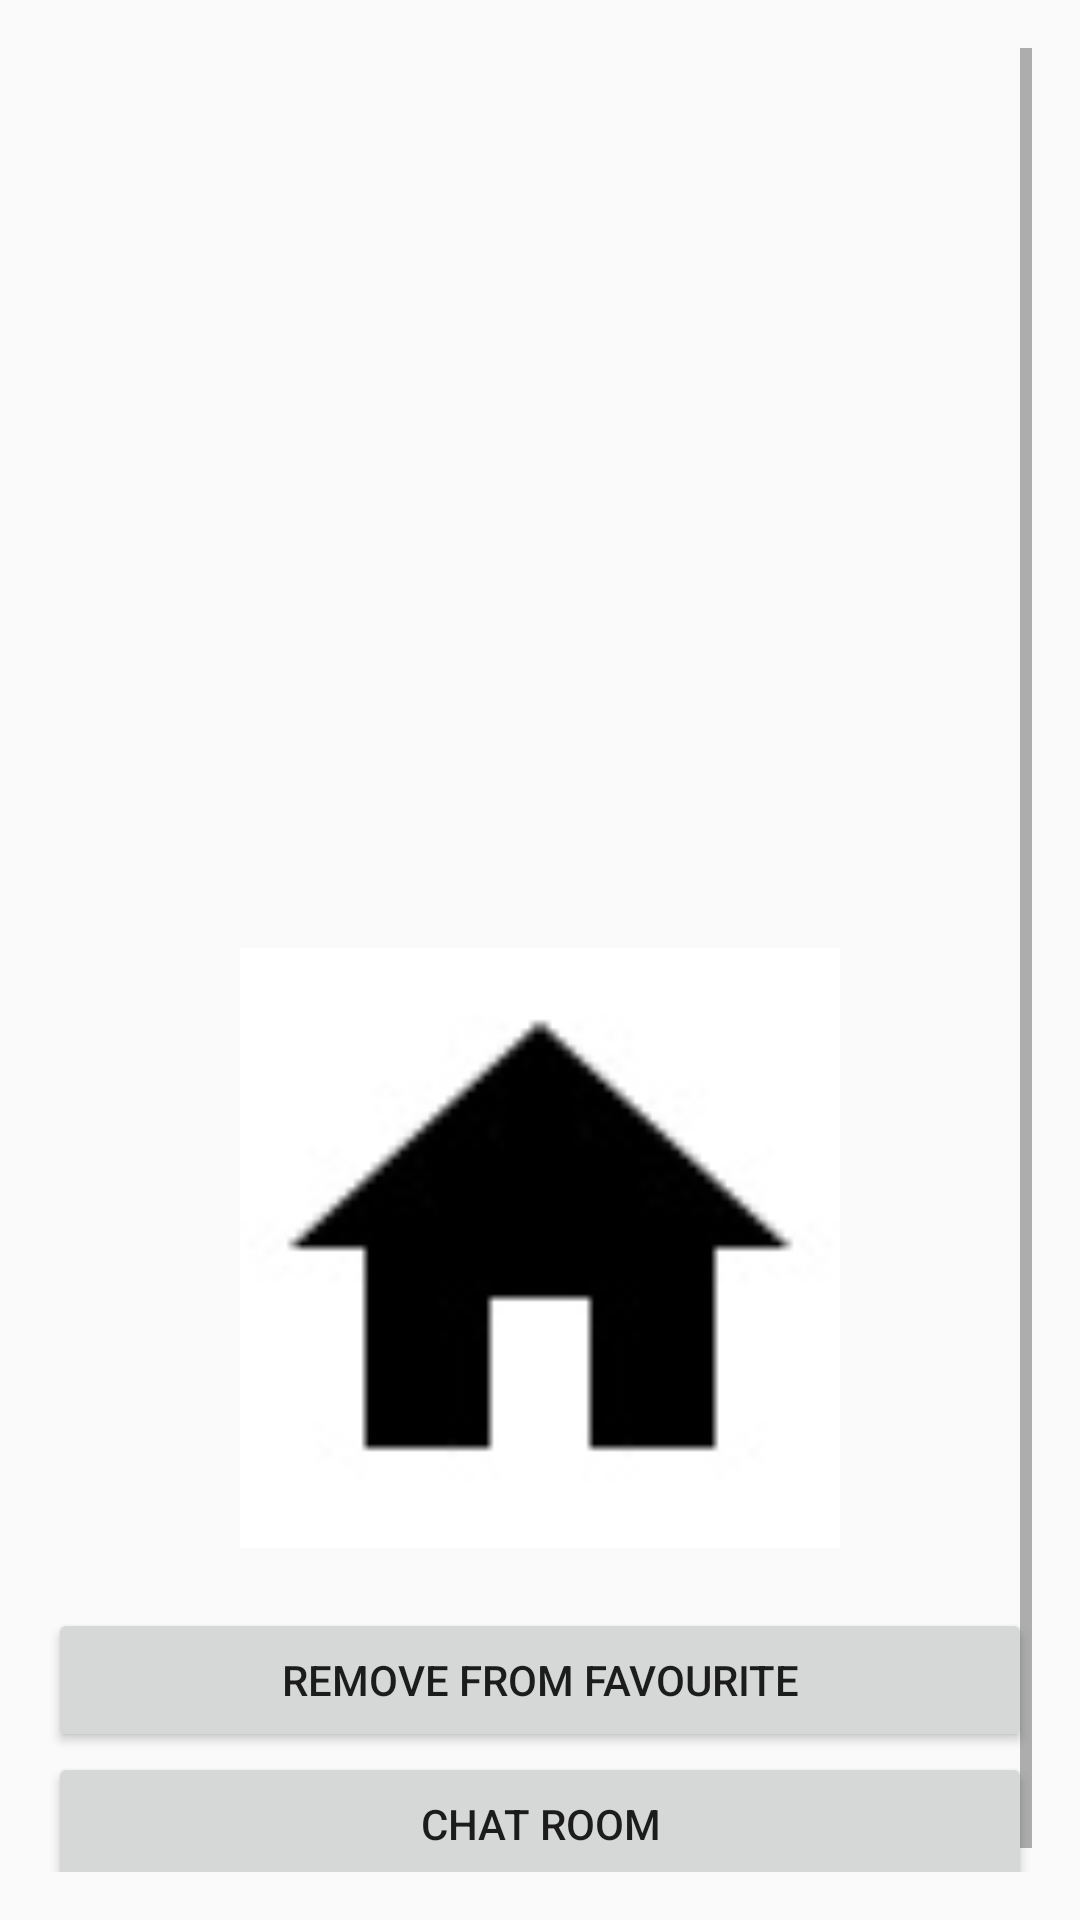

Here is an Android app screen rendered from its layout file. Give the layout XML and the strings, colors and styles it references.
<!-- AndroidManifest.xml: application theme AppTheme -->
<!-- res/layout/activity_view_favourite_details.xml -->
<RelativeLayout xmlns:android="http://schemas.android.com/apk/res/android"
    xmlns:tools="http://schemas.android.com/tools"
    android:layout_width="match_parent"
    android:layout_height="match_parent"
    android:paddingBottom="@dimen/activity_horizontal_margin"
    android:paddingLeft="@dimen/activity_vertical_margin"
    android:paddingRight="@dimen/activity_vertical_margin"
    android:paddingTop="@dimen/activity_horizontal_margin"
    tools:context="com.example.johnn.lodgingservicesystemstudent.ViewFavouriteDetails">

    <ScrollView
        android:layout_width="match_parent"
        android:layout_height="match_parent">

        <RelativeLayout
            android:layout_width="match_parent"
            android:layout_height="match_parent">

            <TextView
                android:id="@+id/titleTv"
                android:layout_width="wrap_content"
                android:layout_height="wrap_content"
                android:layout_marginTop="10dp"
                android:textColor="#111111" />

            <TextView
                android:id="@+id/addressTv"
                android:layout_width="wrap_content"
                android:layout_height="wrap_content"
                android:layout_below="@id/titleTv"
                android:layout_marginTop="10dp"
                android:textColor="#111111" />

            <TextView
                android:id="@+id/facilityTv"
                android:layout_width="wrap_content"
                android:layout_height="wrap_content"
                android:layout_below="@id/addressTv"
                android:layout_marginTop="10dp"
                android:textColor="#111111" />

            <TextView
                android:id="@+id/priceTv"
                android:layout_width="wrap_content"
                android:layout_height="wrap_content"
                android:layout_below="@id/facilityTv"
                android:layout_marginTop="10dp"
                android:textColor="#111111" />

            <TextView
                android:id="@+id/lodgingTypeTv"
                android:layout_width="wrap_content"
                android:layout_height="wrap_content"
                android:layout_below="@id/priceTv"
                android:layout_marginTop="10dp"
                android:textColor="#111111" />

            <TextView
                android:id="@+id/descriptionTv"
                android:layout_width="wrap_content"
                android:layout_height="wrap_content"
                android:layout_below="@id/lodgingTypeTv"
                android:layout_marginTop="10dp"
                android:textColor="#111111" />

            <TextView
                android:id="@+id/ownerTv"
                android:layout_width="wrap_content"
                android:layout_height="wrap_content"
                android:layout_below="@id/descriptionTv"
                android:layout_marginTop="10dp"
                android:textColor="#111111" />

            <TextView
                android:id="@+id/contactNoTv"
                android:layout_width="wrap_content"
                android:layout_height="wrap_content"
                android:layout_below="@id/ownerTv"
                android:layout_marginTop="10dp"
                android:textColor="#111111" />

            <TextView
                android:id="@+id/emailTv"
                android:layout_width="wrap_content"
                android:layout_height="wrap_content"
                android:layout_below="@id/contactNoTv"
                android:layout_marginTop="10dp"
                android:textColor="#111111" />

            <TextView
                android:id="@+id/expireDateTv"
                android:layout_width="wrap_content"
                android:layout_height="wrap_content"
                android:layout_below="@id/emailTv"
                android:layout_marginTop="10dp"
                android:textColor="#111111" />

            <ImageView
                android:id="@+id/lodgingPicIv"
                android:layout_width="200dp"
                android:layout_height="200dp"
                android:layout_below="@id/expireDateTv"
                android:layout_centerInParent="true"
                android:layout_marginTop="10dp"
                android:scaleType="centerCrop"
                android:src="@drawable/ic_home_black_48dp" />

            <Button
                android:id="@+id/removeBtn"
                android:layout_width="match_parent"
                android:layout_height="wrap_content"
                android:layout_marginTop="20dp"
                android:layout_below="@id/lodgingPicIv"
                android:drawableStart="@drawable/ic_remove_circle_black_18dp"
                android:text="@string/removeFavourite" />

            <Button
                android:id="@+id/chatBtn"
                android:layout_width="match_parent"
                android:layout_height="wrap_content"
                android:layout_below="@id/removeBtn"
                android:drawableStart="@drawable/ic_chat_black_18dp"
                android:text="@string/chat" />

        </RelativeLayout>
    </ScrollView>

</RelativeLayout>
<!-- resources referenced by this layout -->
<resources>
  <dimen name="activity_horizontal_margin">16dp</dimen>
  <dimen name="activity_vertical_margin">16dp</dimen>
  <!-- drawable ic_home_black_48dp: jpg bitmap (drawable, 2103 bytes) -->
  <string name="chat">Chat Room</string>
  <string name="removeFavourite">Remove from favourite</string>
  <style name="AppTheme" parent="Theme.AppCompat.Light.DarkActionBar">
          
          <item name="colorPrimary">@color/colorPrimaryDark</item>
          <item name="colorPrimaryDark">@color/colorPrimaryDark</item>
          <item name="colorAccent">@color/colorAccent</item>
      </style>
  <color name="colorPrimaryDark">#303F9F</color>
  <color name="colorAccent">#FF4081</color>
</resources>
